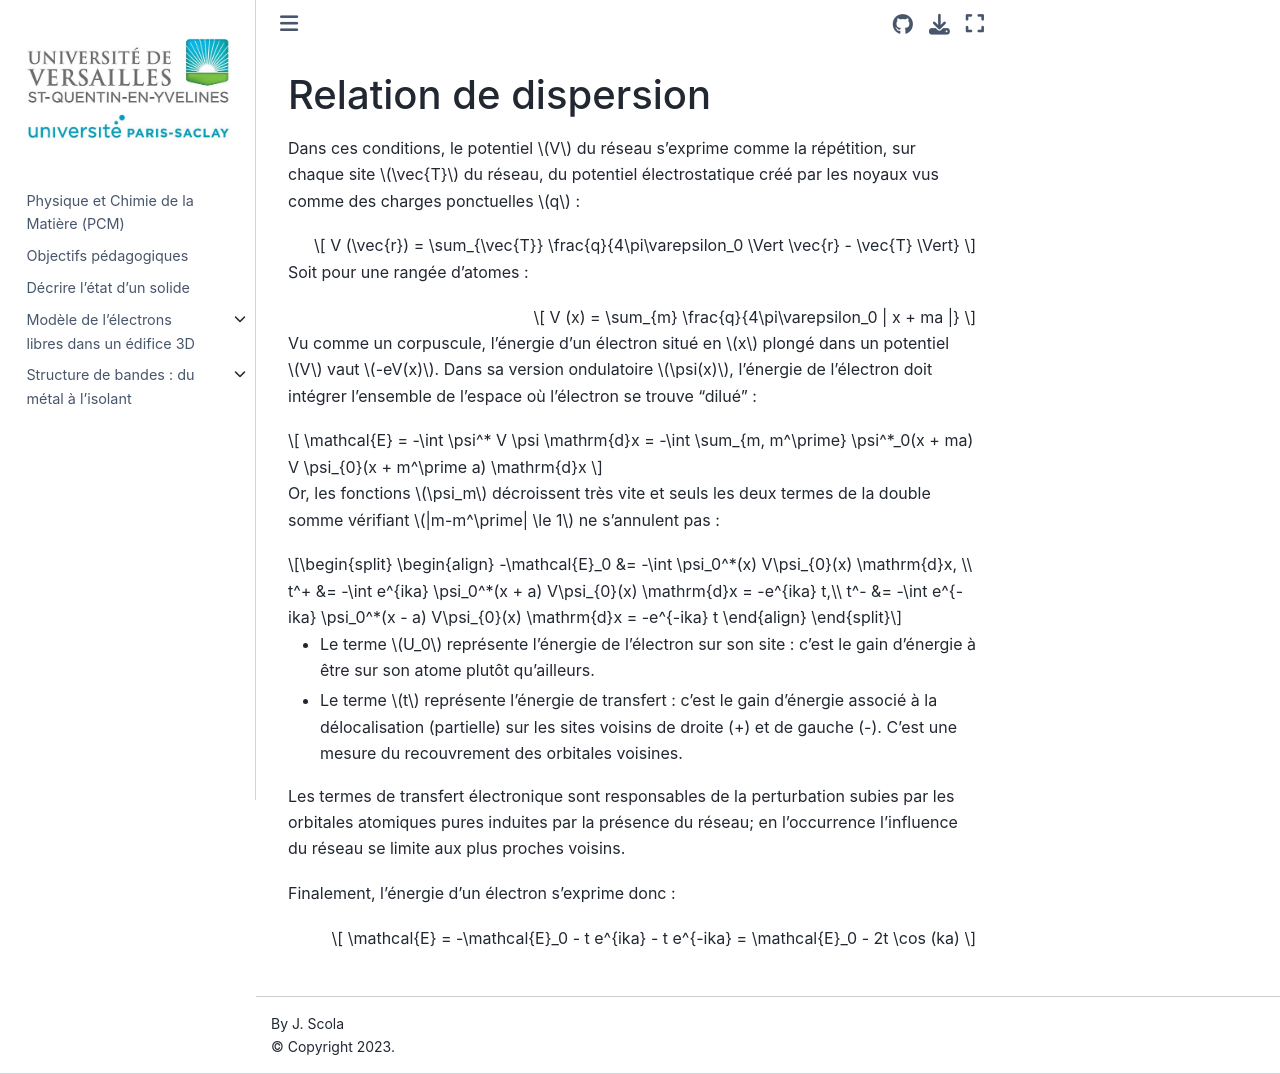

repository: josephscola/PCM · page: lcao/md/relation_dispersion.html · generator: jekyll

# Relation de dispersion
Dans ces conditions, le potentiel $V$ du réseau s'exprime comme la répétition, sur chaque site $\vec{T}$ du réseau, du potentiel électrostatique créé par les noyaux vus comme des charges ponctuelles $q$ : 

$$
V (\vec{r}) = \sum_{\vec{T}} \frac{q}{4\pi\varepsilon_0 \Vert \vec{r} - \vec{T} \Vert}
$$

Soit pour une rangée d'atomes :

$$
V (x) = \sum_{m} \frac{q}{4\pi\varepsilon_0 | x + ma |}
$$


Vu comme un corpuscule, l'énergie d'un électron situé en $x$ plongé dans un potentiel $V$ vaut $-eV(x)$.
Dans sa version ondulatoire $\psi(x)$, l'énergie de l'électron doit intégrer l'ensemble de l'espace où l'électron se trouve "dilué" :

$$
\mathcal{E}  = -\int \psi^* V \psi \mathrm{d}x 
 = -\int \sum_{m, m^\prime} \psi^*_0(x + ma) V \psi_{0}(x + m^\prime a) \mathrm{d}x
$$

Or, les fonctions $\psi_m$ décroissent très vite et seuls les deux termes de la double somme vérifiant $|m-m^\prime| \le 1$ ne s'annulent pas :

$$
\begin{align}
-\mathcal{E}_0  &= -\int \psi_0^*(x) V\psi_{0}(x) \mathrm{d}x, \\
t^+  &= -\int e^{ika} \psi_0^*(x + a) V\psi_{0}(x) \mathrm{d}x = -e^{ika} t,\\
t^-  &= -\int e^{-ika} \psi_0^*(x - a) V\psi_{0}(x) \mathrm{d}x = -e^{-ika} t
\end{align}
$$

- Le terme $U_0$ représente l'énergie de l'électron sur son site : c'est le gain d'énergie à être sur son atome plutôt qu'ailleurs.
- Le terme $t$ représente l'énergie de transfert : c'est le gain d'énergie associé à la délocalisation (partielle) sur les sites voisins de droite (+) et de gauche (-). C'est une mesure du recouvrement des orbitales voisines. 

Les termes de transfert électronique sont responsables de la perturbation subies par les orbitales atomiques pures induites par la présence du réseau; en l'occurrence l'influence du réseau se limite aux plus proches voisins.

Finalement, l'énergie d'un électron s'exprime donc :

$$
\mathcal{E} = -\mathcal{E}_0  - t e^{ika}  - t e^{-ika} = \mathcal{E}_0 - 2t \cos (ka)
$$

![](./figures/lcao_dispersion.png)
